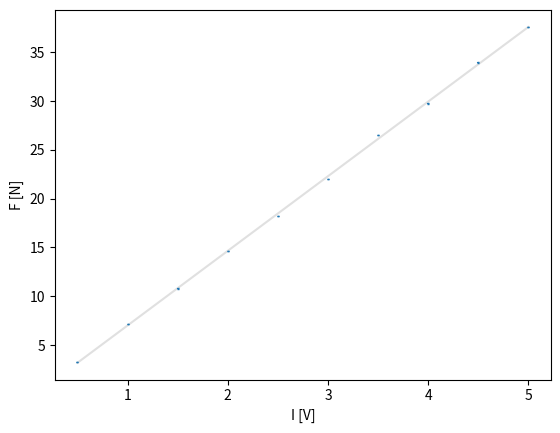

Write Python code to recreate this figure.
import math

import matplotlib
import matplotlib.pyplot as plt
import numpy as np

from matplotlib.pyplot import plot, show, errorbar, savefig


def stdev(a, x, y): #stdev = S_a
    if len(x) != len(y):
        raise Exception("Invalid size: len(x) != len(y)")

    n = len(y)

    numerator = abs(sum([i * i for i in y]) - a * sum([x[i]*y[i] for i in range(n)]))
    denominator = n * sum([i * i for i in x])

    return math.sqrt(n/(n-2) * numerator / denominator)


if __name__ == '__main__':
   # matplotlib.use('Windows')

    error = [0.00, 0.00, 0.01, 0.01, 0.01, 0.01, 0.01, 0.02, 0.02, 0.02] #zmienić todo
    x = [0.5, 1.0, 1.5, 2.0, 2.5, 3.0, 3.5, 4.0, 4.5, 5.0]#zmienić todo
    y = [3.24, 7.16, 10.80, 14.62, 18.26, 21.99, 26.50, 29.74, 33.96, 37.59]#zmienić todo

    coeff = np.polyfit(x,y,1)
    dev = stdev(coeff[0], x, y)

    plot(x,y, 'yo', x, np.poly1d(coeff)(x),  c='0.88',markersize=0.01)
    _, caps, _ = errorbar(x, y, error, fmt='o',  markersize=0.01, capsize=1)

    for cap in caps:
        cap.set_markeredgewidth(1)

    plt.ylabel('F [N]') #zmienić todo
    plt.xlabel('I [V]') #zmienić todo

    print("a=", coeff)
    print("stdev=", dev)

    show()
